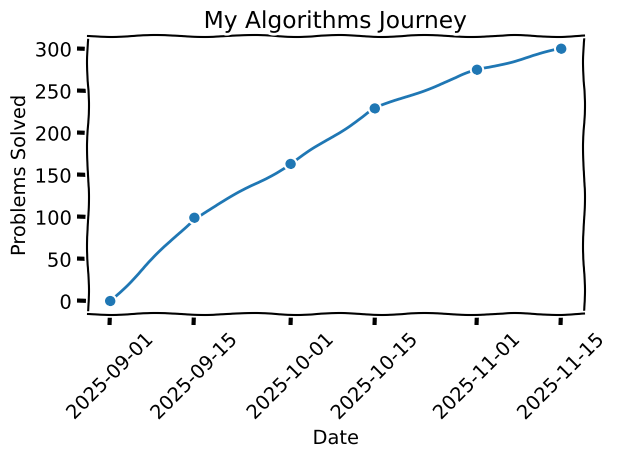

Generate this figure with matplotlib:
import pandas as pd
import matplotlib.pyplot as plt

date = {
    'date': ['2025-09-01', '2025-09-15', '2025-10-01', '2025-10-15', '2025-11-01', '2025-11-15'], 
    'count': [0, 99, 163, 229, 275, 300]
}
df = pd.DataFrame(date)
df['date'] = pd.to_datetime(df['date'])
plt.xkcd()
plt.plot(df["date"], df["count"], marker='o', label="Problems Solved")
plt.title("My Algorithms Journey")
plt.xlabel("Date")
plt.ylabel("Problems Solved")
plt.xticks(rotation=45)
plt.grid(True)
plt.xticks(df["date"])
plt.tight_layout()
plt.show()